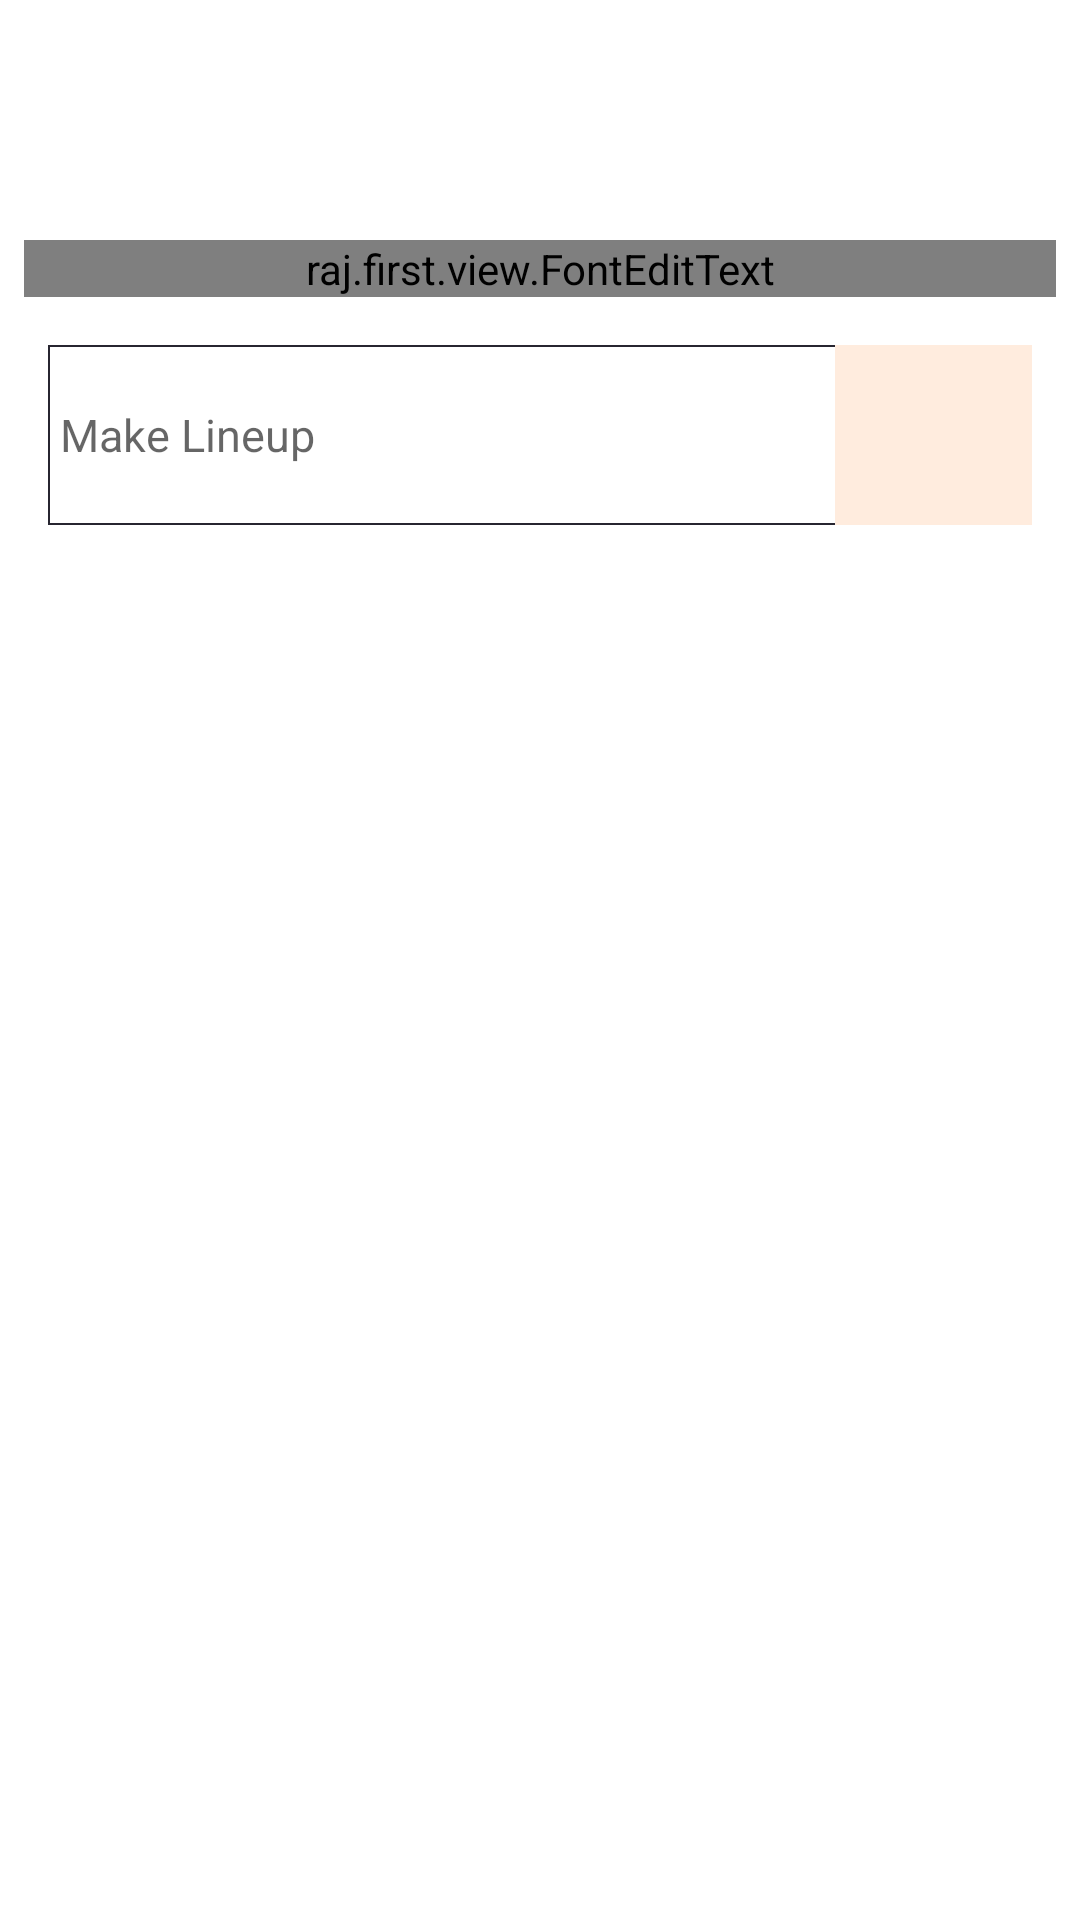

Produce the Android XML layout that renders to this screen, including the resource entries it uses.
<!-- AndroidManifest.xml: application theme AppTheme -->
<!-- res/layout/fragment_lineup.xml -->
<?xml version="1.0" encoding="utf-8"?>
<layout xmlns:android="http://schemas.android.com/apk/res/android"
    xmlns:app="http://schemas.android.com/apk/res-auto"
    xmlns:tools="http://schemas.android.com/tools">

    <android.support.constraint.ConstraintLayout
        android:layout_width="match_parent"
        android:layout_height="match_parent"
        android:background="@color/white">

        <raj.first.view.FontEditText
            android:id="@+id/head"
            android:layout_width="match_parent"
            android:layout_height="wrap_content"
            android:layout_marginEnd="@dimen/margin_normal"
            android:layout_marginStart="@dimen/margin_normal"
            android:layout_marginTop="80dp"
            android:editable="false"
            android:gravity="center"
            android:text="LineUps"
            android:textSize="@dimen/text_large"
            app:layout_constraintEnd_toEndOf="parent"
            app:layout_constraintStart_toStartOf="parent"
            app:layout_constraintTop_toTopOf="parent" />

        <LinearLayout
            android:id="@+id/wrapper"
            android:layout_width="match_parent"
            android:layout_height="60dp"
            android:layout_marginEnd="16dp"
            android:layout_marginStart="16dp"
            android:layout_marginTop="16dp"
            android:background="@drawable/backgroud_border"
            android:orientation="horizontal"
            app:layout_constraintEnd_toEndOf="parent"
            app:layout_constraintStart_toStartOf="parent"
            app:layout_constraintTop_toBottomOf="@+id/head">

            <EditText
                android:layout_width="0dp"
                android:layout_height="match_parent"
                android:layout_weight="4"
                android:backgroundTint="@android:color/transparent"
                android:hint="Make Lineup"
                android:padding="@dimen/margin_medium"
                android:textSize="@dimen/text_large" />

            <ImageView
                android:layout_width="0dp"
                android:layout_height="match_parent"
                android:layout_weight="1"
                android:background="@color/colorAccent" />
        </LinearLayout>

        <android.support.v7.widget.RecyclerView
            android:id="@+id/list"
            android:layout_width="match_parent"
            android:layout_height="wrap_content"
            android:layout_marginBottom="@dimen/margin_normal"
            android:layout_marginEnd="@dimen/margin_normal"
            android:layout_marginStart="@dimen/margin_normal"
            android:layout_marginTop="8dp"
            app:layout_constraintBottom_toBottomOf="parent"
            app:layout_constraintEnd_toEndOf="parent"
            app:layout_constraintStart_toStartOf="parent"
            app:layout_constraintTop_toBottomOf="@+id/wrapper" />

    </android.support.constraint.ConstraintLayout>
</layout>
<!-- resources referenced by this layout -->
<resources>
  <color name="colorAccent">#FFECDE</color>
  <color name="white">#ffffff</color>
  <dimen name="margin_medium">4dp</dimen>
  <dimen name="margin_normal">8dp</dimen>
  <dimen name="text_large">15sp</dimen>
  <!-- drawable backgroud_border (drawable) -->
  <?xml version="1.0" encoding="utf-8"?>
  <shape xmlns:android="http://schemas.android.com/apk/res/android"
      android:shape="rectangle">
      <stroke
          android:width="@dimen/line_size_small"
          android:color="@color/colorPrimary" />
  </shape>
  <style name="AppTheme" parent="Theme.AppCompat.Light.NoActionBar">
          
          <item name="colorPrimary">@color/colorPrimary</item>
          <item name="colorPrimaryDark">@color/colorPrimaryDark</item>
          <item name="colorAccent">@color/colorAccent</item>
      </style>
  <dimen name="line_size_small">0.5dp</dimen>
  <color name="colorPrimary">#272530</color>
  <color name="colorPrimaryDark">#483C7F</color>
</resources>
